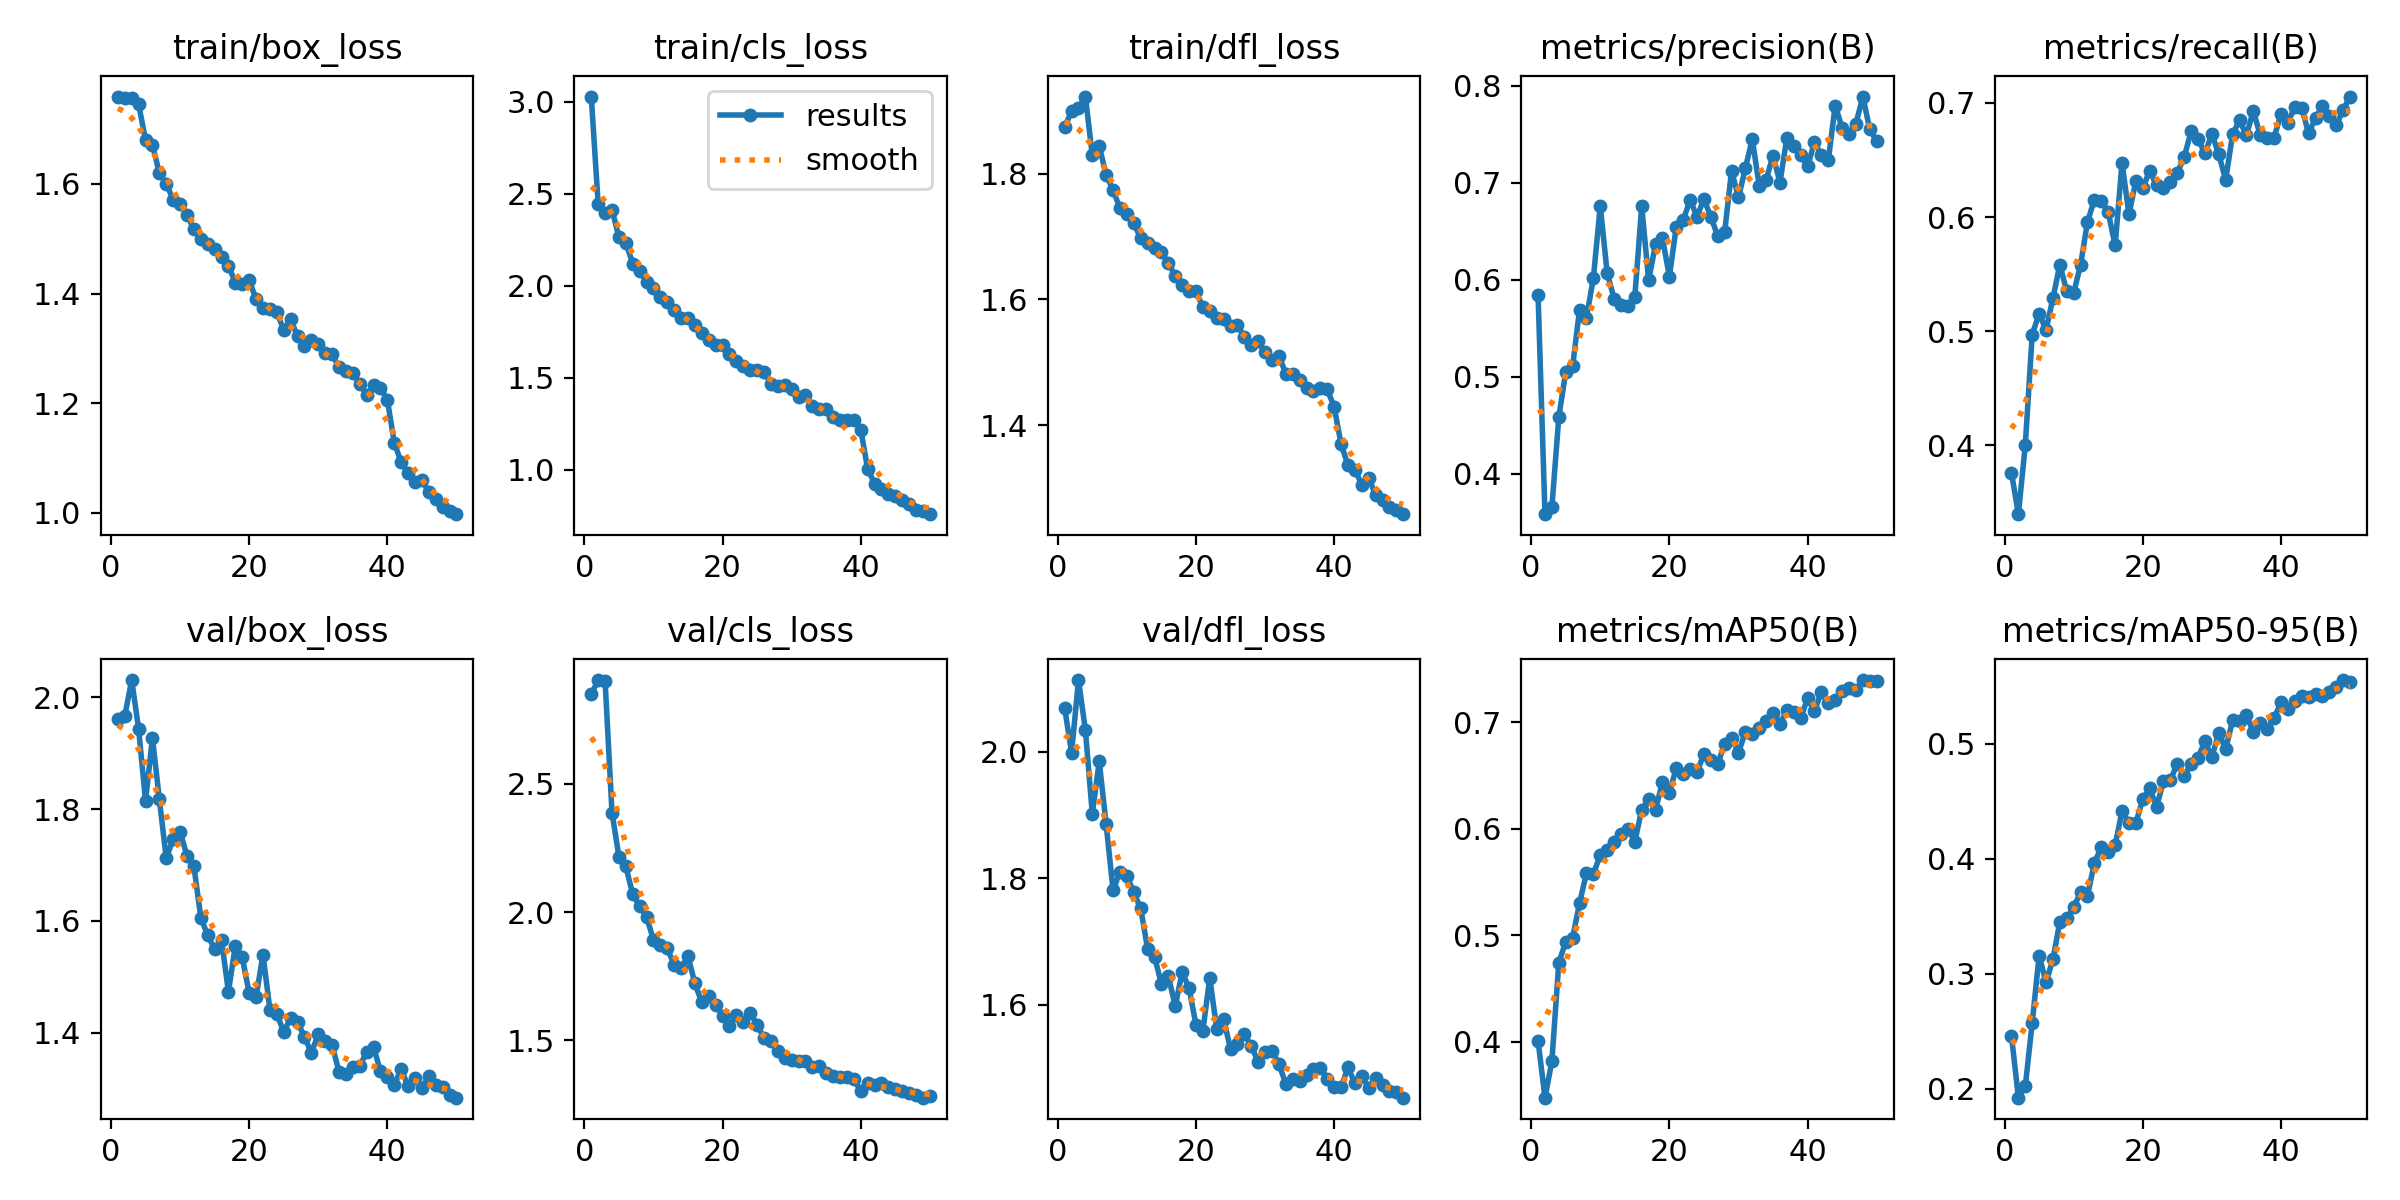

The file beside this chart, header and first rows:
epoch, time, train/box_loss, train/cls_loss, train/dfl_loss, metrics/precision(B), metrics/recall(B), metrics/mAP50(B), metrics/mAP50-95(B), val/box_loss, val/cls_loss, val/dfl_loss, lr/pg0, lr/pg1, lr/pg2
1, 117.8, 1.76, 3.028, 1.875, 0.5838, 0.3761, 0.4005, 0.2462, 1.962, 2.85, 2.069, 0.0003324, 0.0003324, 0.0003324
2, 195.9, 1.757, 2.442, 1.899, 0.3585, 0.3398, 0.3473, 0.1923, 1.967, 2.905, 1.998, 0.0006525, 0.0006525, 0.0006525
3, 275, 1.757, 2.394, 1.904, 0.3656, 0.4003, 0.3816, 0.2023, 2.031, 2.901, 2.113, 0.0009595, 0.0009595, 0.0009595
4, 354.1, 1.746, 2.413, 1.923, 0.4586, 0.4971, 0.4741, 0.2573, 1.944, 2.388, 2.034, 0.0009406, 0.0009406, 0.0009406
5, 436, 1.68, 2.264, 1.829, 0.5049, 0.5154, 0.4935, 0.3158, 1.815, 2.216, 1.902, 0.0009208, 0.0009208, 0.0009208
6, 517, 1.672, 2.234, 1.844, 0.5108, 0.5011, 0.4975, 0.2928, 1.927, 2.178, 1.985, 0.000901, 0.000901, 0.000901
7, 598.3, 1.62, 2.119, 1.798, 0.5691, 0.529, 0.5299, 0.3125, 1.818, 2.07, 1.886, 0.0008812, 0.0008812, 0.0008812
8, 681.1, 1.6, 2.082, 1.774, 0.5608, 0.5584, 0.5582, 0.3453, 1.712, 2.022, 1.781, 0.0008614, 0.0008614, 0.0008614
9, 764.7, 1.571, 2.021, 1.745, 0.6015, 0.535, 0.5572, 0.3482, 1.747, 1.981, 1.81, 0.0008416, 0.0008416, 0.0008416
10, 848.3, 1.564, 1.988, 1.736, 0.6759, 0.5336, 0.5753, 0.358, 1.76, 1.892, 1.804, 0.0008218, 0.0008218, 0.0008218
11, 933.9, 1.544, 1.937, 1.721, 0.6069, 0.5582, 0.58, 0.3708, 1.717, 1.873, 1.778, 0.000802, 0.000802, 0.000802
12, 1017, 1.517, 1.911, 1.698, 0.5805, 0.5957, 0.5869, 0.3678, 1.698, 1.86, 1.753, 0.0007822, 0.0007822, 0.0007822
13, 1101, 1.5, 1.865, 1.689, 0.5745, 0.6154, 0.5945, 0.3966, 1.606, 1.793, 1.689, 0.0007624, 0.0007624, 0.0007624
14, 1186, 1.491, 1.825, 1.681, 0.5726, 0.6141, 0.6, 0.4101, 1.574, 1.784, 1.676, 0.0007426, 0.0007426, 0.0007426
15, 1271, 1.481, 1.824, 1.676, 0.5825, 0.6043, 0.5876, 0.4061, 1.55, 1.827, 1.633, 0.0007228, 0.0007228, 0.0007228
16, 1353, 1.468, 1.785, 1.657, 0.6757, 0.5752, 0.6179, 0.4119, 1.565, 1.722, 1.646, 0.000703, 0.000703, 0.000703
17, 1437, 1.45, 1.743, 1.638, 0.5993, 0.6476, 0.6276, 0.4416, 1.473, 1.648, 1.598, 0.0006832, 0.0006832, 0.0006832
18, 1520, 1.42, 1.705, 1.623, 0.6368, 0.6025, 0.6178, 0.4313, 1.556, 1.672, 1.652, 0.0006634, 0.0006634, 0.0006634
19, 1601, 1.418, 1.675, 1.613, 0.6431, 0.6316, 0.6435, 0.4313, 1.535, 1.637, 1.627, 0.0006436, 0.0006436, 0.0006436
20, 1684, 1.425, 1.678, 1.613, 0.6032, 0.6255, 0.6331, 0.4519, 1.471, 1.597, 1.569, 0.0006238, 0.0006238, 0.0006238
21, 1771, 1.389, 1.63, 1.588, 0.6546, 0.6407, 0.657, 0.4613, 1.464, 1.557, 1.56, 0.000604, 0.000604, 0.000604
22, 1854, 1.374, 1.59, 1.581, 0.6613, 0.6277, 0.6517, 0.4454, 1.54, 1.6, 1.643, 0.0005842, 0.0005842, 0.0005842
23, 1936, 1.371, 1.565, 1.571, 0.6824, 0.6255, 0.6559, 0.4673, 1.441, 1.572, 1.562, 0.0005644, 0.0005644, 0.0005644
24, 2017, 1.366, 1.544, 1.568, 0.6649, 0.6309, 0.6534, 0.4685, 1.434, 1.608, 1.578, 0.0005446, 0.0005446, 0.0005446
25, 2098, 1.334, 1.539, 1.558, 0.683, 0.6386, 0.6698, 0.4829, 1.402, 1.562, 1.53, 0.0005248, 0.0005248, 0.0005248
26, 2372, 1.353, 1.53, 1.56, 0.6649, 0.6528, 0.6642, 0.4719, 1.426, 1.508, 1.539, 0.000505, 0.000505, 0.000505
27, 2449, 1.322, 1.465, 1.54, 0.645, 0.6751, 0.6607, 0.4826, 1.419, 1.496, 1.554, 0.0004852, 0.0004852, 0.0004852
28, 2526, 1.304, 1.452, 1.527, 0.649, 0.6687, 0.6796, 0.4881, 1.393, 1.459, 1.535, 0.0004654, 0.0004654, 0.0004654
29, 2604, 1.315, 1.46, 1.533, 0.7122, 0.6558, 0.6853, 0.5024, 1.364, 1.431, 1.51, 0.0004456, 0.0004456, 0.0004456
30, 2683, 1.307, 1.436, 1.516, 0.6849, 0.6729, 0.6713, 0.4883, 1.397, 1.422, 1.526, 0.0004258, 0.0004258, 0.0004258
31, 2762, 1.291, 1.397, 1.504, 0.7149, 0.655, 0.6906, 0.5098, 1.384, 1.418, 1.528, 0.000406, 0.000406, 0.000406
32, 2841, 1.289, 1.407, 1.51, 0.745, 0.6326, 0.689, 0.4953, 1.378, 1.418, 1.507, 0.0003862, 0.0003862, 0.0003862
33, 2921, 1.265, 1.347, 1.482, 0.6969, 0.6726, 0.6945, 0.5204, 1.33, 1.395, 1.475, 0.0003664, 0.0003664, 0.0003664
34, 3001, 1.258, 1.331, 1.481, 0.7027, 0.6848, 0.7009, 0.5199, 1.327, 1.398, 1.483, 0.0003466, 0.0003466, 0.0003466
35, 3080, 1.254, 1.328, 1.472, 0.728, 0.6717, 0.7085, 0.5247, 1.339, 1.371, 1.48, 0.0003268, 0.0003268, 0.0003268
36, 3159, 1.236, 1.286, 1.46, 0.7002, 0.6932, 0.6981, 0.5105, 1.341, 1.362, 1.49, 0.000307, 0.000307, 0.000307
37, 3239, 1.215, 1.27, 1.454, 0.7459, 0.6716, 0.7111, 0.5181, 1.365, 1.359, 1.499, 0.0002872, 0.0002872, 0.0002872
38, 3319, 1.232, 1.268, 1.459, 0.7378, 0.6697, 0.7095, 0.5127, 1.375, 1.357, 1.5, 0.0002674, 0.0002674, 0.0002674
39, 3400, 1.228, 1.271, 1.457, 0.7283, 0.6695, 0.7036, 0.5224, 1.331, 1.348, 1.483, 0.0002476, 0.0002476, 0.0002476
40, 3480, 1.206, 1.216, 1.429, 0.7168, 0.6904, 0.7222, 0.536, 1.321, 1.303, 1.471, 0.0002278, 0.0002278, 0.0002278
41, 3576, 1.128, 1.004, 1.37, 0.7416, 0.6824, 0.7101, 0.5306, 1.306, 1.334, 1.47, 0.000208, 0.000208, 0.000208
42, 3656, 1.092, 0.9236, 1.336, 0.7282, 0.6968, 0.7287, 0.5371, 1.336, 1.325, 1.501, 0.0001882, 0.0001882, 0.0001882
43, 3735, 1.073, 0.8941, 1.329, 0.7231, 0.6958, 0.7184, 0.5418, 1.304, 1.332, 1.476, 0.0001684, 0.0001684, 0.0001684
44, 3816, 1.056, 0.8666, 1.306, 0.7795, 0.6735, 0.7205, 0.5406, 1.318, 1.316, 1.488, 0.0001486, 0.0001486, 0.0001486
45, 3895, 1.06, 0.8587, 1.316, 0.7565, 0.6867, 0.7292, 0.5432, 1.302, 1.311, 1.469, 0.0001288, 0.0001288, 0.0001288
46, 3975, 1.037, 0.8346, 1.289, 0.7505, 0.697, 0.7323, 0.5417, 1.323, 1.3, 1.484, 0.000109, 0.000109, 0.000109
47, 4056, 1.024, 0.8118, 1.281, 0.7608, 0.6883, 0.7301, 0.5451, 1.306, 1.296, 1.474, 8.92e-05, 8.92e-05, 8.92e-05
48, 4136, 1.011, 0.7793, 1.271, 0.7887, 0.6806, 0.7395, 0.5491, 1.303, 1.288, 1.464, 6.94e-05, 6.94e-05, 6.94e-05
49, 4216, 1.003, 0.7739, 1.265, 0.7549, 0.694, 0.7383, 0.5555, 1.289, 1.276, 1.463, 4.96e-05, 4.96e-05, 4.96e-05
50, 4296, 0.9974, 0.7576, 1.259, 0.7431, 0.7056, 0.7391, 0.5535, 1.284, 1.285, 1.454, 2.98e-05, 2.98e-05, 2.98e-05
